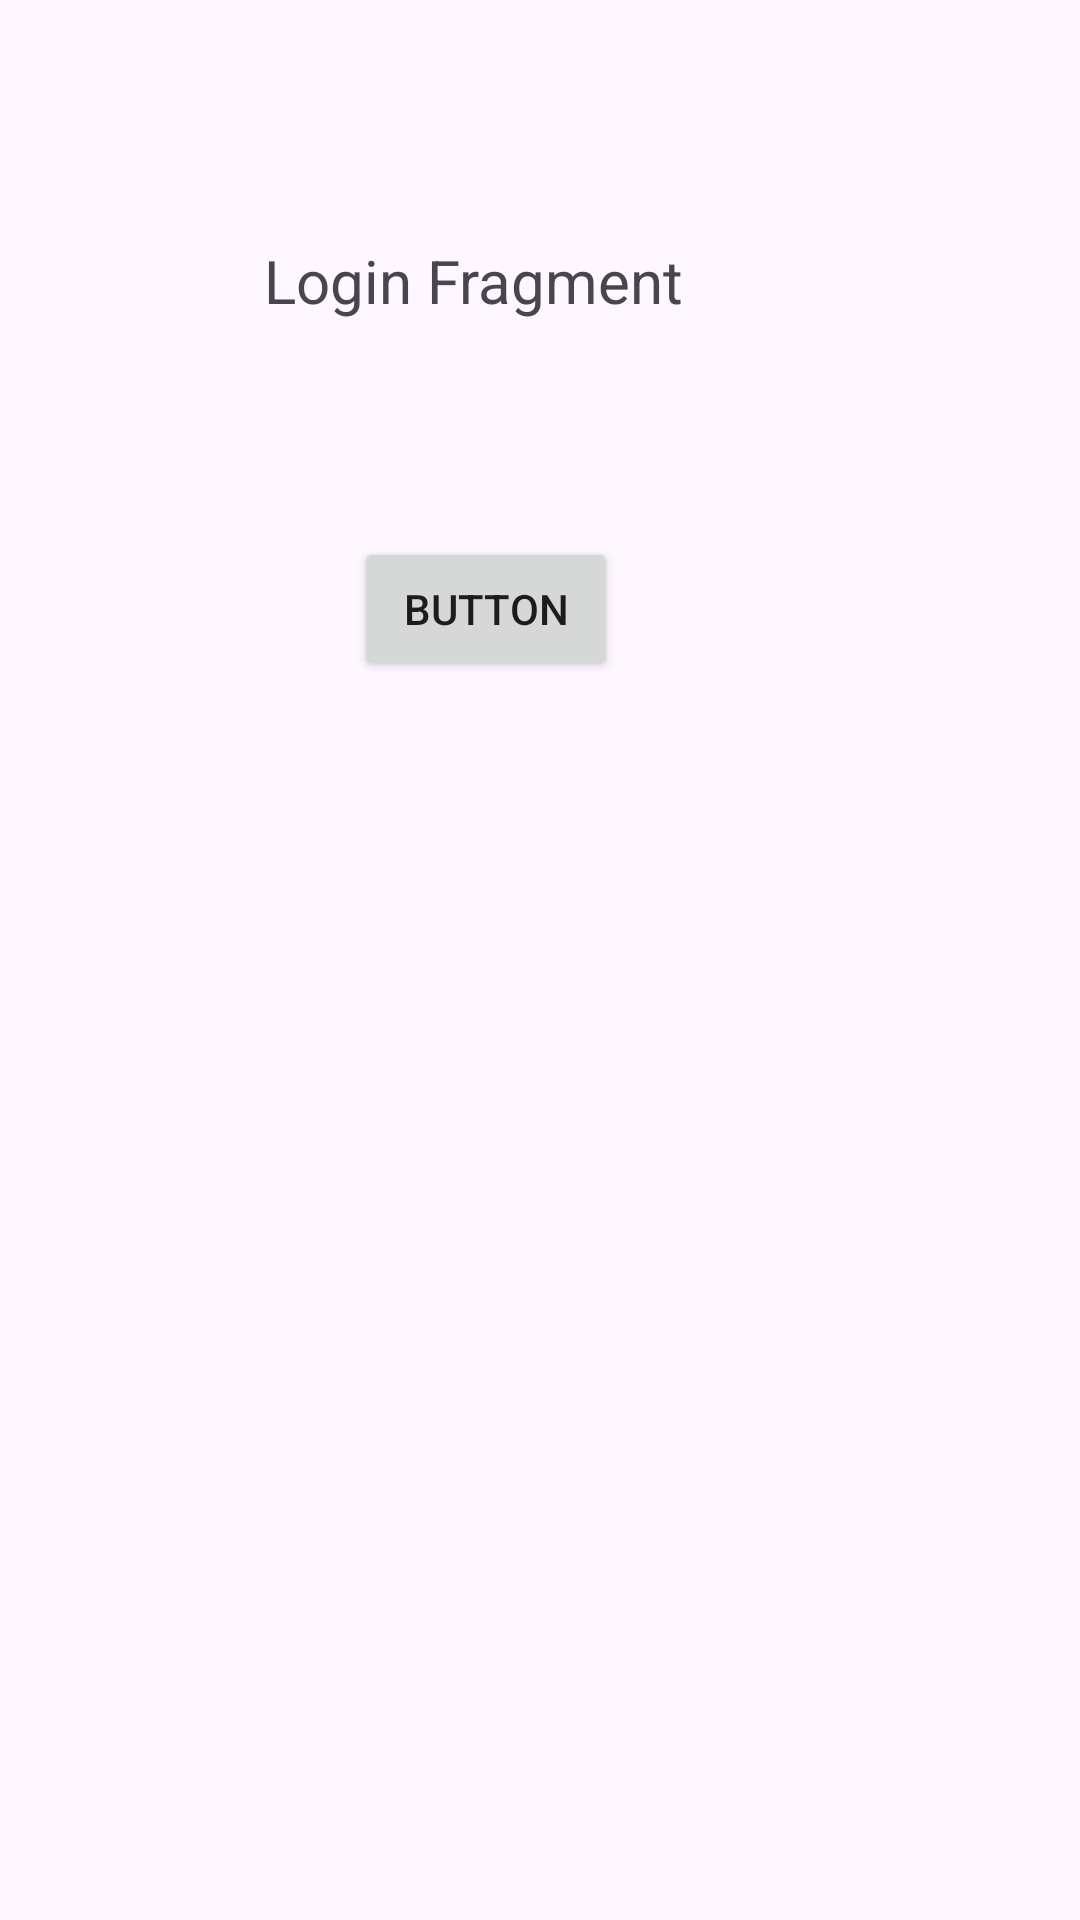

Here is an Android app screen rendered from its layout file. Give the layout XML and the strings, colors and styles it references.
<!-- AndroidManifest.xml: application theme Theme.AtlAndroid2 -->
<!-- res/layout/fragment_login.xml -->
<?xml version="1.0" encoding="utf-8"?>
<androidx.constraintlayout.widget.ConstraintLayout xmlns:android="http://schemas.android.com/apk/res/android"
    xmlns:app="http://schemas.android.com/apk/res-auto"
    xmlns:tools="http://schemas.android.com/tools"
    android:layout_width="match_parent"
    android:layout_height="match_parent"
    tools:context=".LoginFragment">


    <TextView
        android:id="@+id/textView4"
        android:layout_width="wrap_content"
        android:layout_height="wrap_content"
        android:layout_marginTop="80dp"
        android:layout_marginEnd="132dp"
        android:text="Login Fragment"
        android:textSize="20sp"
        app:layout_constraintEnd_toEndOf="parent"
        app:layout_constraintTop_toTopOf="parent" />

    <Button
        android:id="@+id/button"
        android:layout_width="wrap_content"
        android:layout_height="wrap_content"
        android:layout_marginTop="72dp"
        android:layout_marginEnd="22dp"
        android:text="Button"
        app:layout_constraintEnd_toEndOf="@+id/textView4"
        app:layout_constraintTop_toBottomOf="@+id/textView4" />
</androidx.constraintlayout.widget.ConstraintLayout>
<!-- resources referenced by this layout -->
<resources>
  <style name="Theme.AtlAndroid2" parent="Base.Theme.AtlAndroid2" />
  <style name="Base.Theme.AtlAndroid2" parent="Theme.Material3.DayNight.NoActionBar">
          
          
      </style>
</resources>
